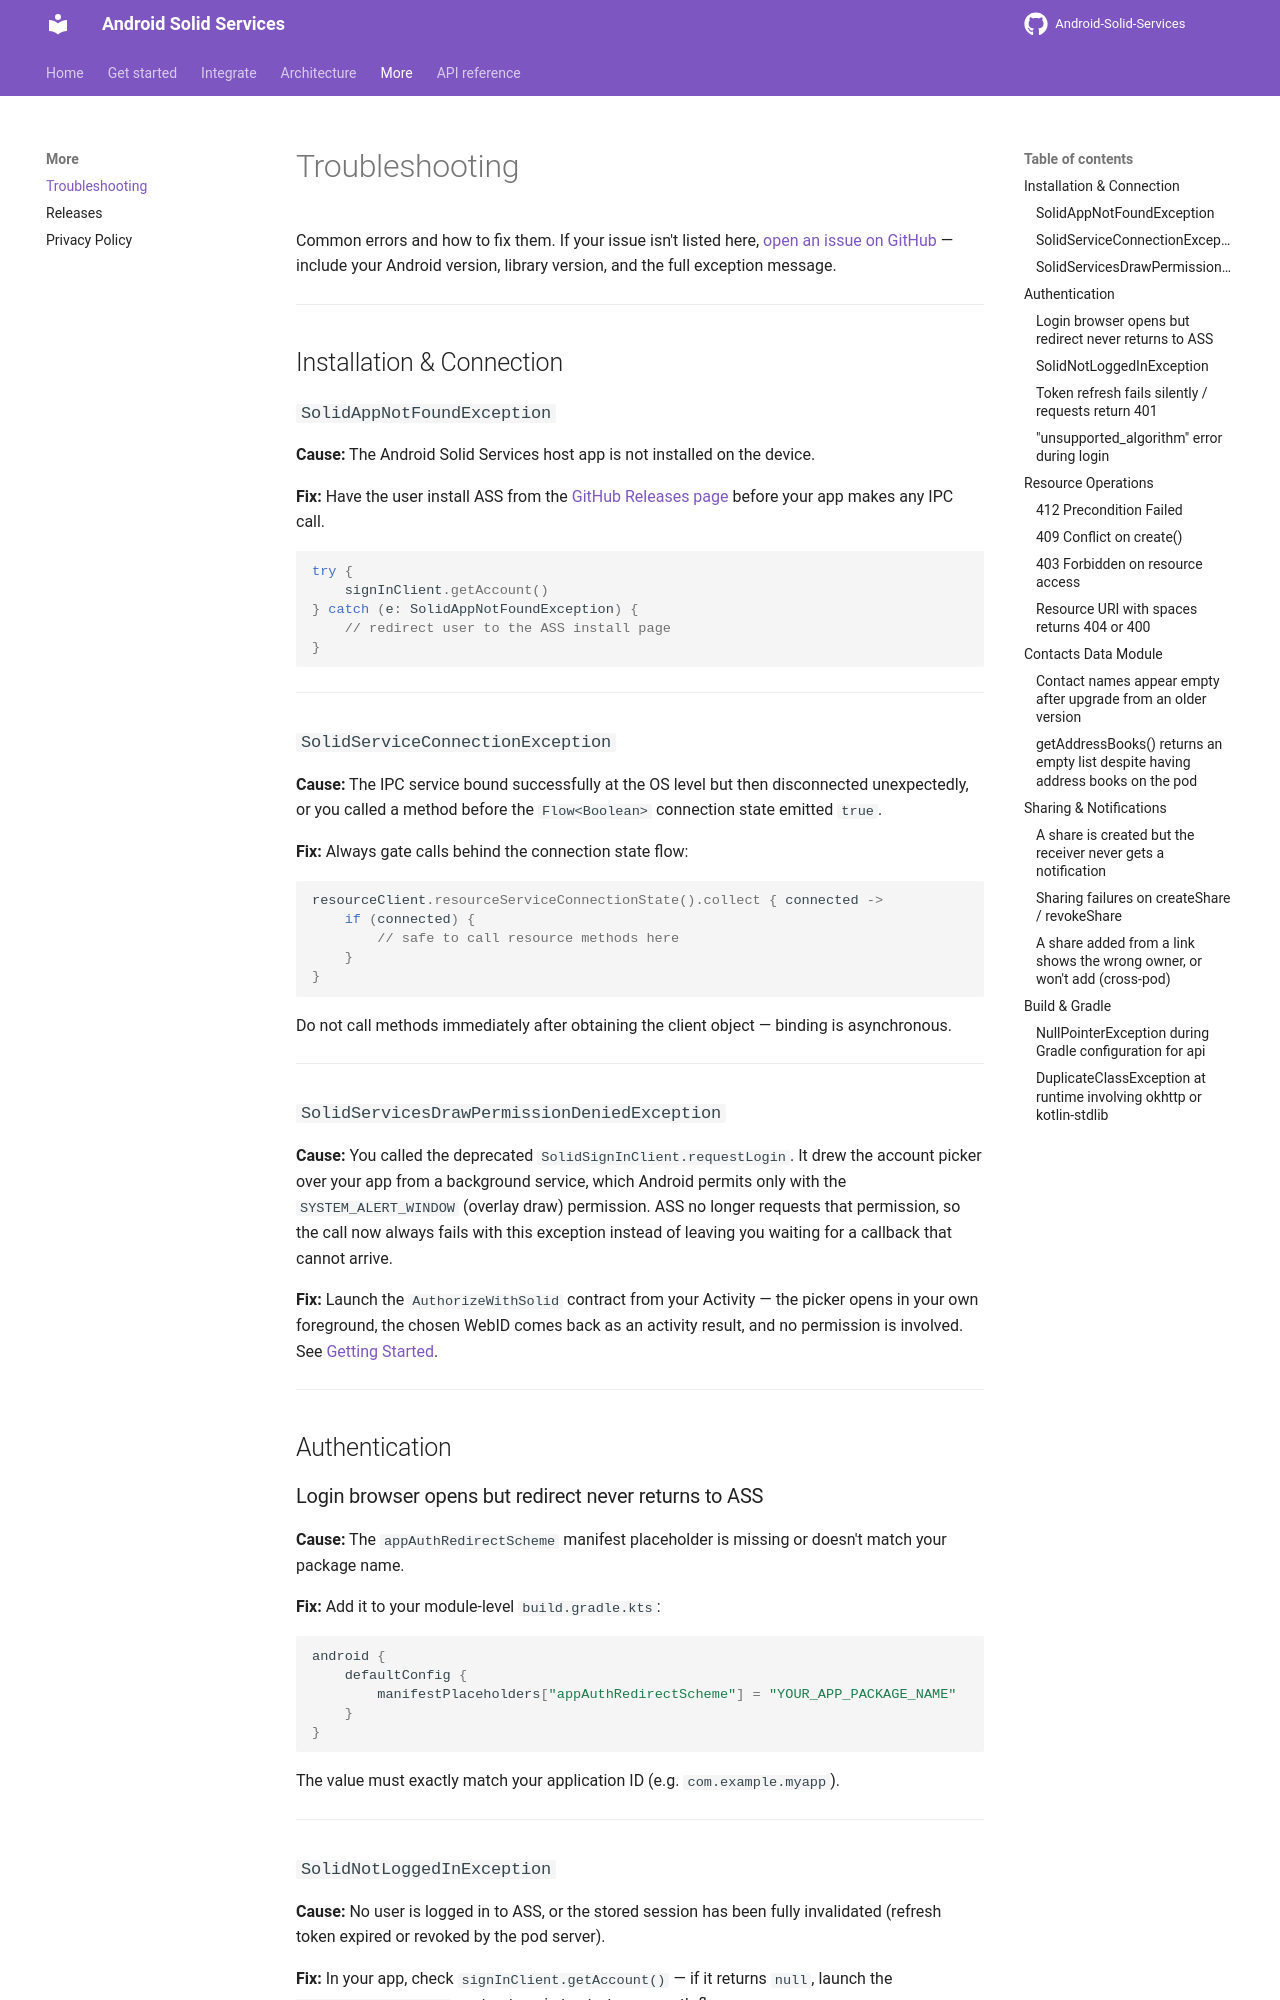

repository: erfangholami/Android-Solid-Services · page: troubleshooting/index.html · generator: mkdocs

# Troubleshooting

Common errors and how to fix them. If your issue isn't listed here, [open an issue on GitHub](https://github.com/erfangholami/Android-Solid-Services/issues) — include your Android version, library version, and the full exception message.

---

## Installation & Connection

### `SolidAppNotFoundException`

**Cause:** The Android Solid Services host app is not installed on the device.

**Fix:** Have the user install ASS from the [GitHub Releases page](https://github.com/erfangholami/Android-Solid-Services/releases) before your app makes any IPC call.

```kotlin
try {
    signInClient.getAccount()
} catch (e: SolidAppNotFoundException) {
    // redirect user to the ASS install page
}
```

---

### `SolidServiceConnectionException`

**Cause:** The IPC service bound successfully at the OS level but then disconnected unexpectedly, or you called a method before the `Flow<Boolean>` connection state emitted `true`.

**Fix:** Always gate calls behind the connection state flow:

```kotlin
resourceClient.resourceServiceConnectionState().collect { connected ->
    if (connected) {
        // safe to call resource methods here
    }
}
```

Do not call methods immediately after obtaining the client object — binding is asynchronous.

---

### `SolidServicesDrawPermissionDeniedException`

**Cause:** You called the deprecated `SolidSignInClient.requestLogin`. It drew the account picker over your app from a background service, which Android permits only with the `SYSTEM_ALERT_WINDOW` (overlay draw) permission. ASS no longer requests that permission, so the call now always fails with this exception instead of leaving you waiting for a callback that cannot arrive.

**Fix:** Launch the `AuthorizeWithSolid` contract from your Activity — the picker opens in your own foreground, the chosen WebID comes back as an activity result, and no permission is involved. See [Getting Started](getting-started.md).

---

## Authentication

### Login browser opens but redirect never returns to ASS

**Cause:** The `appAuthRedirectScheme` manifest placeholder is missing or doesn't match your package name.

**Fix:** Add it to your module-level `build.gradle.kts`:

```kotlin
android {
    defaultConfig {
        manifestPlaceholders["appAuthRedirectScheme"] = "YOUR_APP_PACKAGE_NAME"
    }
}
```

The value must exactly match your application ID (e.g. `com.example.myapp`).

---

### `SolidNotLoggedInException`

**Cause:** No user is logged in to ASS, or the stored session has been fully invalidated (refresh token expired or revoked by the pod server).

**Fix:** In your app, check `signInClient.getAccount()` — if it returns `null`, launch the `AuthorizeWithSolid` contract again to start a new auth flow.

---
